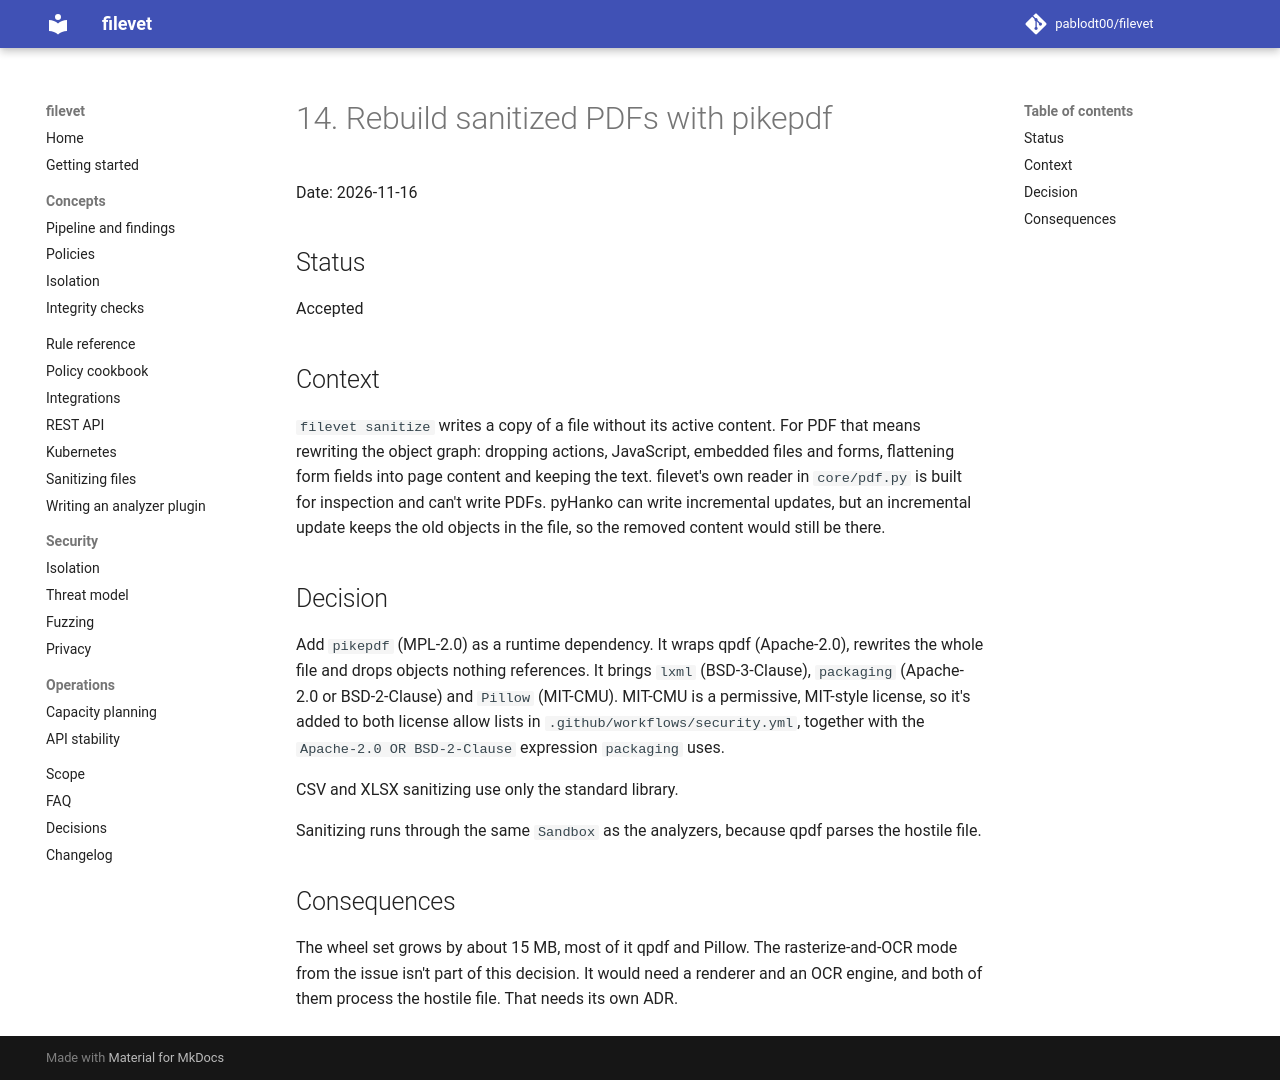

repository: pablodt00/filevet · page: 0.5/adr/0014-pikepdf-for-sanitizing/index.html · generator: mkdocs

# 14. Rebuild sanitized PDFs with pikepdf

Date: 2026-11-16

## Status

Accepted

## Context

`filevet sanitize` writes a copy of a file without its active content. For PDF that means rewriting the object graph: dropping actions, JavaScript, embedded files and forms, flattening form fields into page content and keeping the text. filevet's own reader in `core/pdf.py` is built for inspection and can't write PDFs. pyHanko can write incremental updates, but an incremental update keeps the old objects in the file, so the removed content would still be there.

## Decision

Add `pikepdf` (MPL-2.0) as a runtime dependency. It wraps qpdf (Apache-2.0), rewrites the whole file and drops objects nothing references. It brings `lxml` (BSD-3-Clause), `packaging` (Apache-2.0 or BSD-2-Clause) and `Pillow` (MIT-CMU). MIT-CMU is a permissive, MIT-style license, so it's added to both license allow lists in `.github/workflows/security.yml`, together with the `Apache-2.0 OR BSD-2-Clause` expression `packaging` uses.

CSV and XLSX sanitizing use only the standard library.

Sanitizing runs through the same `Sandbox` as the analyzers, because qpdf parses the hostile file.

## Consequences

The wheel set grows by about 15 MB, most of it qpdf and Pillow. The rasterize-and-OCR mode from the issue isn't part of this decision. It would need a renderer and an OCR engine, and both of them process the hostile file. That needs its own ADR.
